4-way image classification set "Reshaped zero-padded and split data" from GitHub (clementchen163/Corn-Leaf-Disease); label vocabulary: blight, common rust, gray leaf spot, healthy.

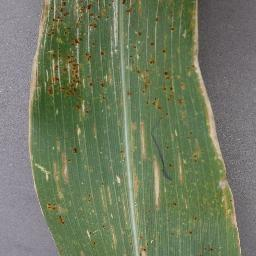
Label: gray leaf spot

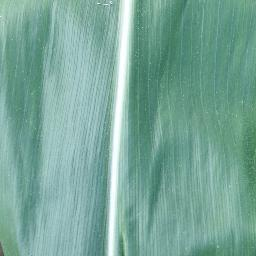
Label: healthy

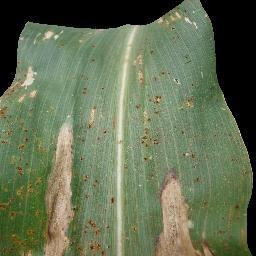
Label: common rust

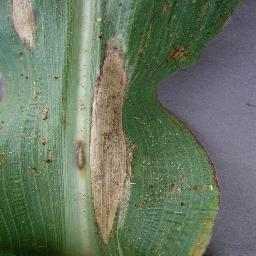
Label: blight

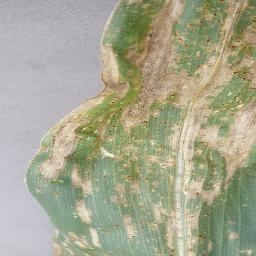
Label: gray leaf spot

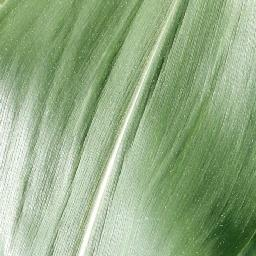
Label: healthy
